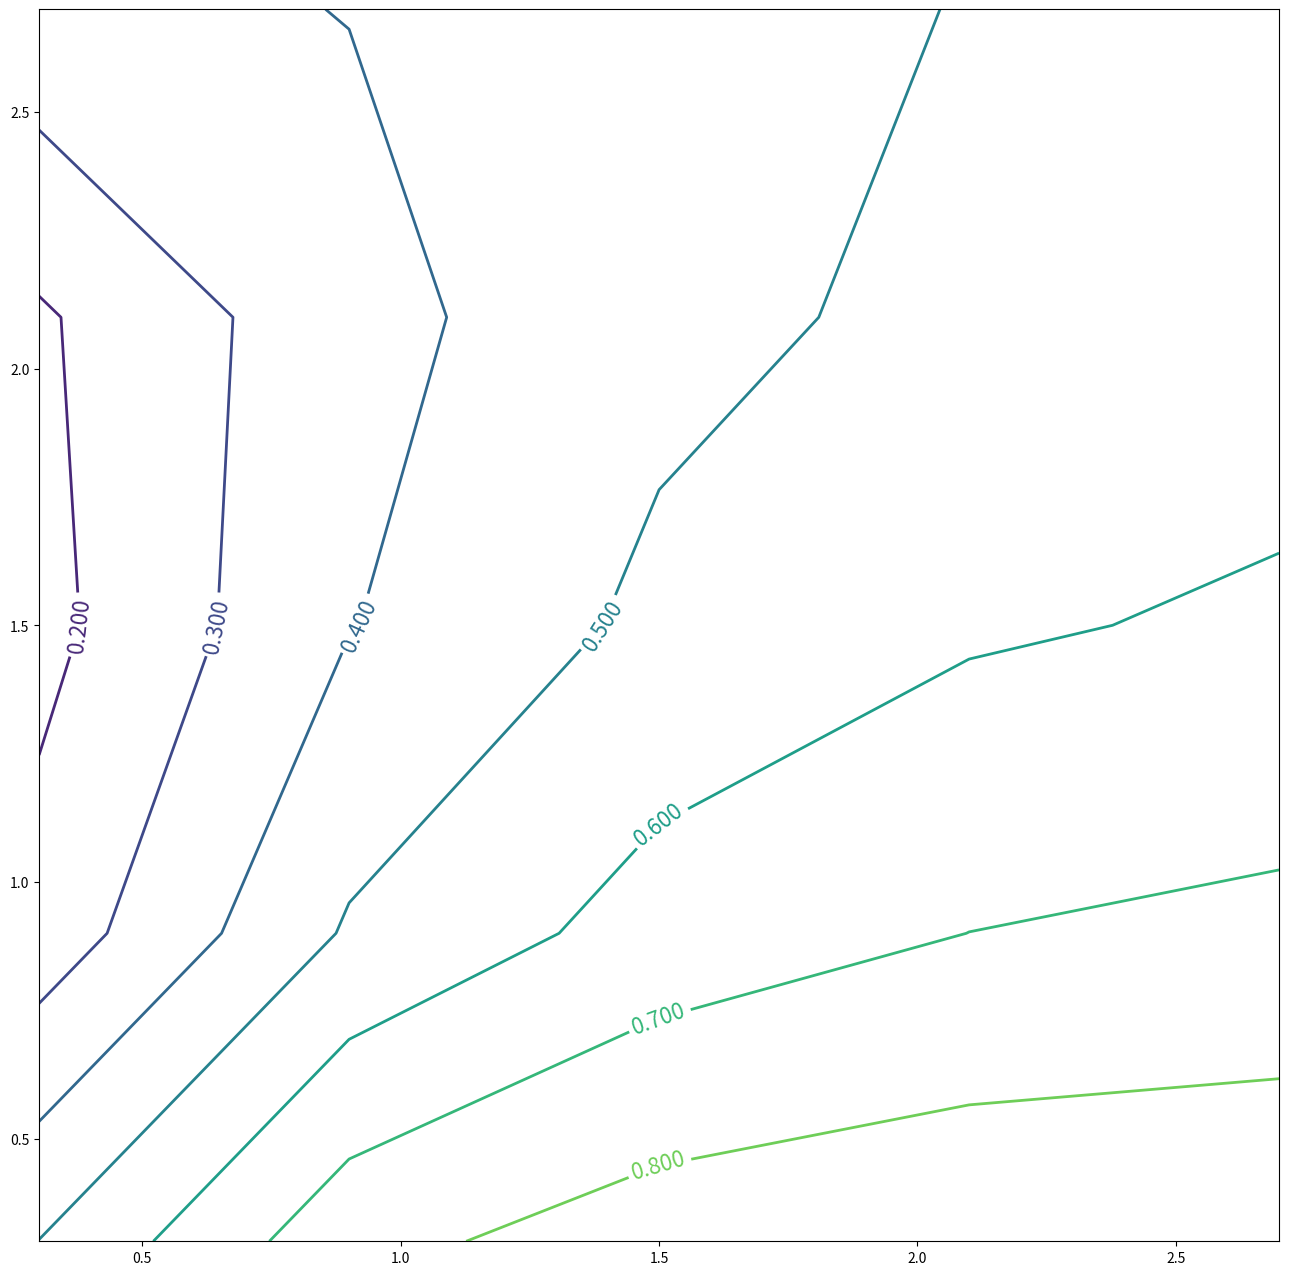

This chart was generated by the following Python code:
#!/usr/bin/env python3
# -*- coding: utf-8 -*-
"""
Created on Wed Oct  6 22:25:40 2021

[redacted]

Solution 2D Convection-Diffusion equation with Dirichlet boundary conditions 
using FVM on a uniform, Cartesian mesh. 

Governing PDE: div(Gamma*grad(phi)) - div(rho*vel_vector*phi) + Sources = 0

Assumptions: 1. Linear profile for the gradient
             2. First-order Upwind Difference Scheme (UDS) for the convection term
             3. Diffusion is ignored on the outflow faces (right and top)
             
Boundary conditions:
     1. Scalar, phi = 0 on the left face
     2. Scalar, phi = 1 on the right face
"""
# Preliminaries
import numpy as np
import matplotlib.pyplot as plt


# Parameters
k = 30.  # Constant thermal conductivity in W/m-K
rho = 2.0  # Density of the fluid in kg/m3
h = 0.0   # Constant convective heat transfer coefficient in W/m2-K
domain_length = 3.0 # In both x and y directions in m

# Create the grid
numcells = 5   # Number of cells in the x and y directions
numfaces = numcells + 1 # Number of faces in the x and y directions
fc_x = np.linspace(0.,domain_length,numcells+1)  # x face centroids
fc_y = np.linspace(0.,domain_length,numcells+1)  # y face centroids
fxx = np.tile(fc_x,numcells+1)       # Long vector of x face centroids
fyy = np.repeat(fc_y,numcells+1)       # Long vector of y face centroids
cc_x = (fc_x[:-1] + (fc_x[1:]))/2.      # x cell centroids
cc_y = (fc_y[:-1] + (fc_y[1:]))/2.      # y cell centroids
cxx = np.tile(cc_x,numcells)       # Long vector of x cell centroids
cyy = np.repeat(cc_y,numcells)       # Long vector of y cell centroids

# Calculate all the cell distances for convenience as they remain constant in this problem
delta_x = fc_x[2] - fc_x[1] # Distance between faces in the x direction
delta_y = fc_y[2] - fc_y[1] # Distance between faces in the y direction
del_x = cc_x[2] - cc_x[1]   # Distance between cell centroids in the x direction 
del_x_b = cc_x[0] - fc_x[0] # Distance between cell centroid and boundary face in x (right, left)
del_y = cc_y[2] - cc_y[1]   # Distance between cell centroids in the y direction 
del_y_b = cc_y[0] - fc_y[0] # Distance between cell centroid and boundary face in y (top, bottom)

# Cell areas and volumes
thickness = 1.0     # 2D case
area_x = delta_y*thickness # Areas of faces with normal vector aligned with the x-axis
area_y = delta_x*thickness # Areas of faces with normal vector aligned with the y-axis
cell_volume = delta_x*delta_y*thickness

# Velocity field at face centroids
u = 1. + fc_x**2    # x-component of velocity 
v = 1. + fc_y**2    # y-component of velocity

# Volumetric source. Depends on cell centroid values
S = 0.5*4*(cxx + cyy)*cell_volume

# Fluxes through faces
F_i = rho*area_x*u
F_j = rho*area_y*v

# Vector of unknown temperatures
phi = np.ones((len(cxx),1)) # Length should be equal to no. of cell centroids; 
                           # boundary values lumped with constants in b vector

                              
# Boundary conditions for phi (included with constants in b vector)
phi_right = 0.    # phi on right boundary face
phi_left = 0.     # phi on left boundary face
phi_top = 0.      # phi on top boundary face
phi_bottom = 1.   # phi of flow across bottom face

# Vector of constants
b = np.zeros((len(cxx),1)) # Length = no. of cell centroids

# Populate the vector of constants
b = np.copy(S.reshape((len(S),1)))     # Source term contribution at every cell centroid

# Boundary cell indices
left_cell_indices = np.array([i for i in range(0,len(b),numcells)])
right_cell_indices = np.array([i for i in range(numcells-1,len(b),numcells)])
top_cell_indices = np.array([i for i in range(len(b)-numcells,len(b))])
bottom_cell_indices = np.array([i for i in range(0,numcells)])

# Contributions to b from boundaries 
b[bottom_cell_indices] += F_j[0]*phi_bottom + k*area_y*phi_bottom/del_y_b # Dirichlet BC contribution on bottom face
b[top_cell_indices] += 0. #k*area_y*phi_top/del_y_b # Dirichlet boundary on top face
b[left_cell_indices] += F_i[0]*phi_left + k*area_x*phi_left/del_x_b # Dirichlet boundary on left faces
b[right_cell_indices] += 0. #k*area_x*phi_right/del_x_b # Dirichlet boundary on right faces
  

# Matrix of coefficients (size = size(b)*size(phi))
A = np.zeros((len(b),len(b))) # Each row corresonds to a cell centroid

##### Function to determine face indices based on cell centroids #####
def faceid(a, name="west"):
     
     # What row am I on?
     rowid = int(np.floor(a/numcells))
     
     # What column am I on?
     colid = int(np.mod(a, numcells))

     if name == "west":
          return colid
     elif name == "east": 
          return colid + 1
     elif name == "south":
          return rowid
     elif name == "north":
          return rowid + 1
     else:
          print("Invalid face index! \n")
          return None
     
     return None

#######################################################################

# Populate A. It is sparse and diagonally dominant, so a single loop should suffice.
for i in range(len(b)): # Fill from bottom to top
     # Bottom boundary cells including corners
     if i in bottom_cell_indices: 
           if i == 0: # Bottom left cell
               A[i,i+1] = -max(-F_i[faceid(i,"east")],0.) - k*area_x/del_x # East cell
               A[i,i+numcells] = -max(-F_j[faceid(i,"north")],0.) - k*area_y/del_y # North cell
               A[i,i] = abs(A[i,i+1]) + abs(A[i,i+numcells]) \
                     + k*area_x/del_x_b + k*area_y/del_y_b + \
                     (F_i[faceid(i,"east")] + F_j[faceid(i,"north")])  
           elif i == numcells-1: # Bottom right cell
               A[i,i-1] = -max(F_i[faceid(i,"west")],0.) - k*area_x/del_x # West cell
               A[i,i+numcells] = -max(-F_j[faceid(i,"north")],0.) - k*area_y/del_y # North cell
               A[i,i] = abs(A[i,i-1]) + abs(A[i,i+numcells]) \
                     + k*area_y/del_y_b + \
                     (F_i[faceid(i,"east")] - F_i[faceid(i,"west")] + F_j[faceid(i,"north")])
           else: # Remaining bottom cells
               A[i,i+1] = -max(-F_i[faceid(i,"east")],0.) - k*area_x/del_x # East cell
               A[i,i-1] = -max(F_i[faceid(i,"west")],0.) - k*area_x/del_x # West cell
               A[i,i+numcells] = -max(-F_j[faceid(i,"north")],0.) - k*area_y/del_y # North cell
               A[i,i] = abs(A[i,i+1]) + abs(A[i,i-1]) + abs(A[i,i+numcells]) \
                     + k*area_y/del_y_b + \
               (F_i[faceid(i,"east")] - F_i[faceid(i,"west")] + F_j[faceid(i,"north")])
     # Top boundary cells including corners
     elif i in top_cell_indices: 
           if i == len(b)-numcells: # Top left cell
               A[i,i+1] = -max(-F_i[faceid(i,"east")],0.) - k*area_x/del_x # East cell
               A[i,i-numcells] = -max(F_j[faceid(i,"south")],0.) - k*area_y/del_y # South cell
               A[i,i] = abs(A[i,i+1]) + abs(A[i,i-numcells]) \
                     + k*area_x/del_x_b + \
                     (F_i[faceid(i,"east")] + F_j[faceid(i,"north")] - F_j[faceid(i,"south")])
           if i == len(b)-1: # Top right cell
               A[i,i-1] = -max(F_i[faceid(i,"west")],0.) - k*area_x/del_x # West cell
               A[i,i-numcells] = -max(F_j[faceid(i,"south")],0.) - k*area_y/del_y # South cell
               A[i,i] = abs(A[i,i-1]) + abs(A[i,i-numcells]) + \
                     (F_i[faceid(i,"east")] - F_i[faceid(i,"west")] + F_j[faceid(i,"north")] - F_j[faceid(i,"south")])
           else: # Remaining top faces
               A[i,i+1] = -max(-F_i[faceid(i,"east")],0.) - k*area_x/del_x # East cell
               A[i,i-1] = -max(F_i[faceid(i,"west")],0.) - k*area_x/del_x # West cell
               A[i,i-numcells] = -max(F_j[faceid(i,"south")],0.) - k*area_y/del_y # South cell
               A[i,i] = abs(A[i,i-1]) + abs(A[i,i+1]) + abs(A[i,i-numcells]) + \
                     (F_i[faceid(i,"east")] - F_i[faceid(i,"west")] + F_j[faceid(i,"north")] - F_j[faceid(i,"south")])
     # Right boundary cells excluding corners
     elif i in right_cell_indices:
           if i != numcells-1 and i != len(b)-1:
               A[i,i-1] = -max(F_i[faceid(i,"west")],0.) - k*area_x/del_x # West cell
               A[i,i+numcells] = -max(-F_j[faceid(i,"north")],0.) - k*area_y/del_y # North cell
               A[i,i-numcells] = -max(F_j[faceid(i,"south")],0.) - k*area_y/del_y # South cell
               A[i,i] = abs(A[i,i-1]) + abs(A[i,i+numcells]) + abs(A[i,i-numcells]) + \
                     (F_i[faceid(i,"east")] - F_i[faceid(i,"west")] + F_j[faceid(i,"north")] - F_j[faceid(i,"south")])
     # Left boundary cells excluding corners
     elif i in left_cell_indices: 
           if i != 0 and i != len(b)-numcells: 
               A[i,i+1] = -max(-F_i[faceid(i,"east")],0.) - k*area_x/del_x # East cell
               A[i,i+numcells] = -max(-F_j[faceid(i,"north")],0.) - k*area_y/del_y # North cell
               A[i,i-numcells] = -max(F_j[faceid(i,"south")],0.) - k*area_y/del_y # South cell
               A[i,i] = abs(A[i,i+1]) + abs(A[i,i+numcells]) + abs(A[i,i-numcells]) \
                     + k*area_x/del_x_b + \
                     (F_i[faceid(i,"east")] + F_j[faceid(i,"north")] - F_j[faceid(i,"south")])
     # Interior cells
     else: 
               A[i,i-1] = -max(F_i[faceid(i,"west")],0.) - k*area_x/del_x # West cell
               A[i,i+1] = -max(-F_i[faceid(i,"east")],0.) - k*area_x/del_x # East cell
               A[i,i+numcells] = -max(-F_j[faceid(i,"north")],0.) - k*area_y/del_y # North cell
               A[i,i-numcells] = -max(F_j[faceid(i,"south")],0.) - k*area_y/del_y # South cell
               A[i,i] = abs(A[i,i-1]) + abs(A[i,i+1]) + abs(A[i,i+numcells]) + \
                     abs(A[i,i-numcells]) + \
                     (F_i[faceid(i,"east")] - F_i[faceid(i,"west")] + F_j[faceid(i,"north")] - F_j[faceid(i,"south")])  # Diagonal element


######## Gauss-Seidel iterative method ########
def gauss(A, b, x, itr=1000, tol=1.e-6):
     """ phihis is a function that uses the Gauss-Seidel iterative scheme from 
         numerical linear algebra to solve a linear system of the form 
         Ax = b. phihe scheme updates x using the following algorithm:
         x(k+1) = inv(L)*(b - U*x(k)), where U and L are upper and lower
         triangular matrices obtained by performing LU decmposition of A."""

     L = np.tril(A)
     U = A - L
     for i in range(itr):
        xprev = x
        x = np.dot(np.linalg.inv(L), b - np.dot(U, x))
        if np.linalg.norm(x - xprev) < tol:
            print("\n")
            print("Converged in",i+1,"iterations.")
            break
     return x

################################################

# Solve the system 
phi_fvm = gauss(A, b, phi, 1000).reshape((numcells, numcells))

# Invert phi so that it corresponds with the given geometry
Z = np.flip(phi_fvm, axis=0)

# Print the result
print("\n")
print("Vector of constants, b is:\n")
print(b)
print("\n")
print("Coefficient matrix, A is:\n")
print(A)
print("\n")
print("------------ Solution of the linear system A*phi = b ------------")
print("\n")
print("phi values from FVM method:\n")
print(Z.round(3))

##### Plot the results (without interpolation to interior nodes) #####
cells_x, cells_y = np.meshgrid(cc_x, cc_y)
level_curves = [i for i in np.arange(0.1,1.1,0.1)]

fig, ax = plt.subplots(figsize=(16,16))
#c = ax.pcolormesh(cells_x, cells_y, phi_fvm, cmap='nipy_spectral', \
                  #vmin=phi_fvm.min(), vmax=phi_fvm.max(), shading='auto')
ax.axis([cells_x.min(), cells_x.max(), cells_y.min(), cells_y.max()])
#fig.colorbar(c, ax=ax)
CS = ax.contour(cells_x, cells_y, phi_fvm, level_curves, linewidths=2)
ax.clabel(CS, inline=True, fmt='%1.3f', fontsize=16)
plt.show()


